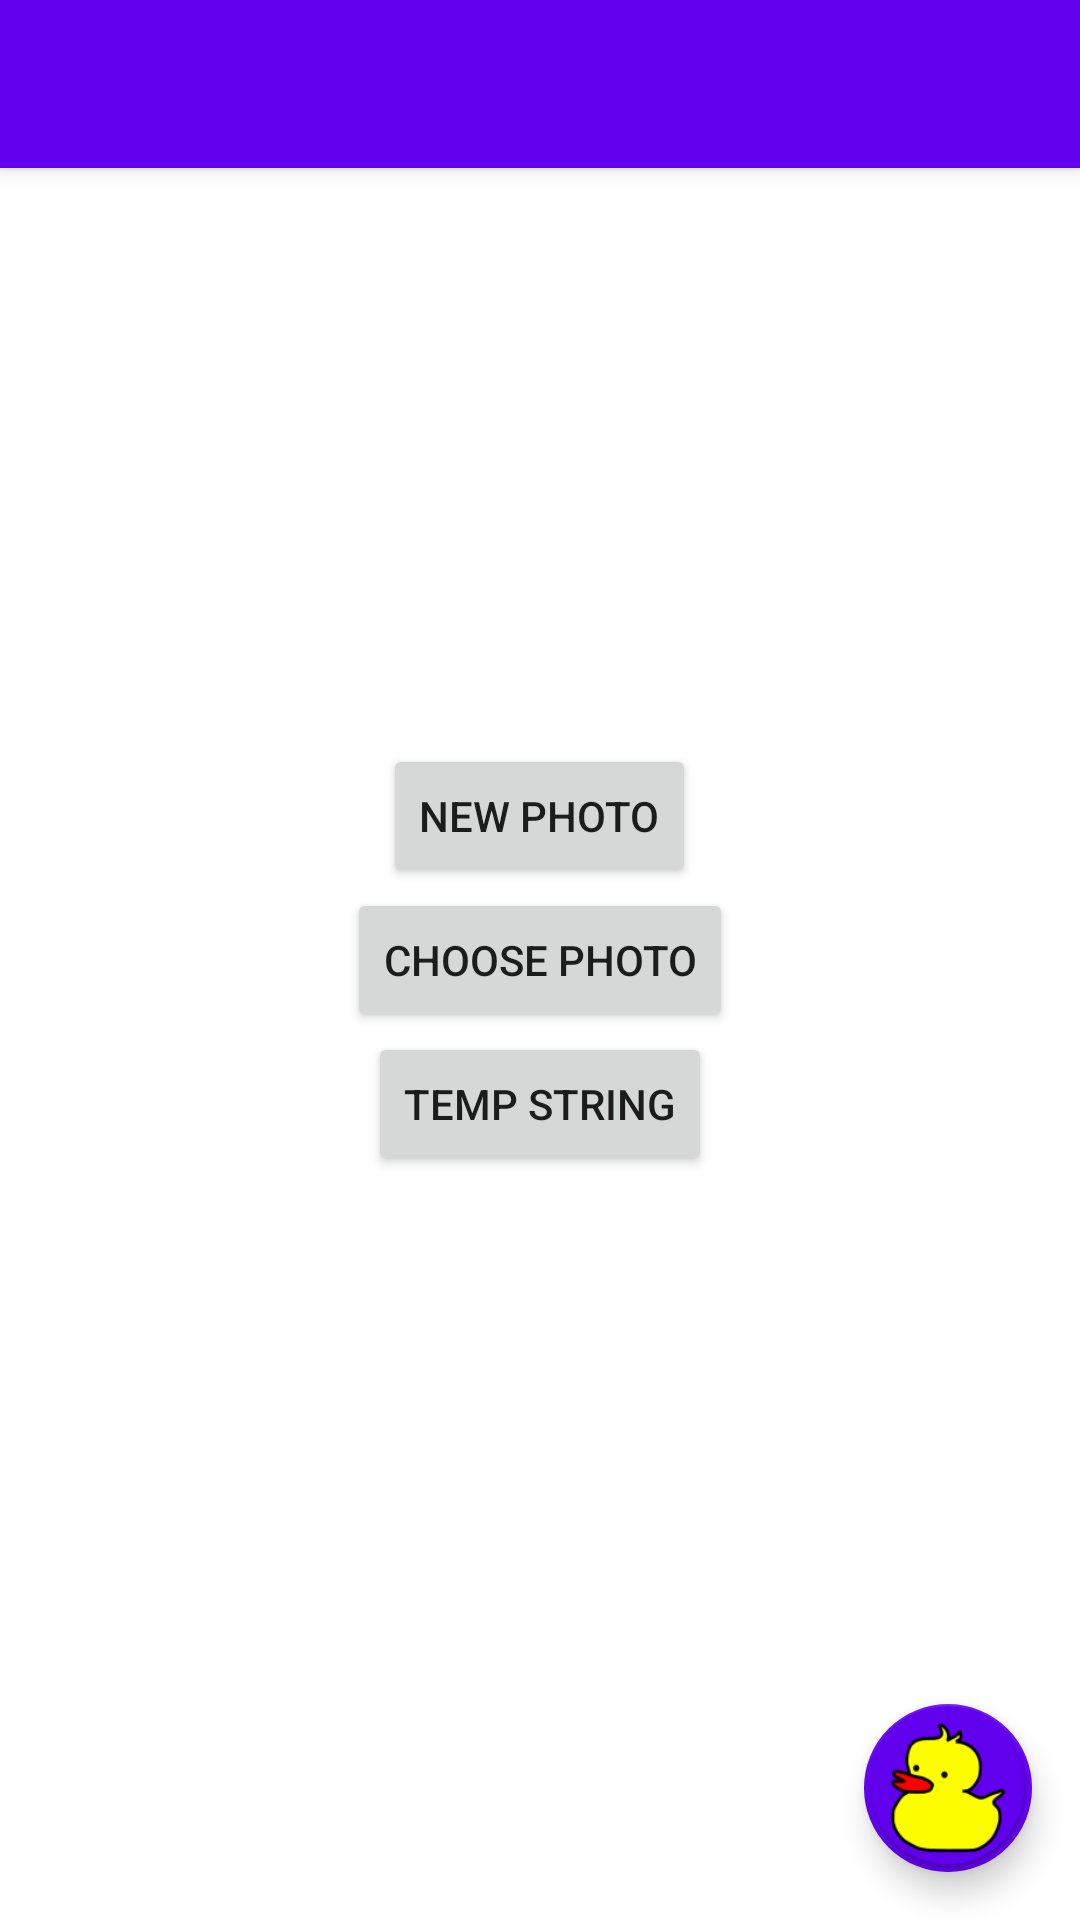

The Android layout XML behind this screen, and the referenced resources:
<!-- AndroidManifest.xml: activity theme Theme.DRAWER.NoActionBar -->
<!-- res/layout/activity_main.xml -->
<?xml version="1.0" encoding="utf-8"?>
<androidx.coordinatorlayout.widget.CoordinatorLayout xmlns:android="http://schemas.android.com/apk/res/android"
    xmlns:app="http://schemas.android.com/apk/res-auto"
    xmlns:tools="http://schemas.android.com/tools"
    android:layout_width="match_parent"
    android:layout_height="match_parent"
    tools:context=".MainActivity">

    <com.google.android.material.appbar.AppBarLayout
        android:layout_width="match_parent"
        android:layout_height="wrap_content"
        android:theme="@style/Theme.DRAWER.AppBarOverlay">

        <androidx.appcompat.widget.Toolbar
            android:id="@+id/toolbar"
            android:layout_width="match_parent"
            android:layout_height="?attr/actionBarSize"
            android:background="?attr/colorPrimary"
            app:popupTheme="@style/Theme.DRAWER.PopupOverlay" />

    </com.google.android.material.appbar.AppBarLayout>

    <ScrollView
            android:layout_height="match_parent"
            android:layout_width="match_parent">

        <include
                layout="@layout/content_main"
                android:layout_width="match_parent"
                android:layout_height="match_parent"
                android:layout_gravity="center"/>

    </ScrollView>

    <com.google.android.material.floatingactionbutton.FloatingActionButton
        android:id="@+id/fab"
        android:layout_width="wrap_content"
        android:layout_height="wrap_content"
        android:layout_gravity="bottom|end"
        app:tint="@null"
        app:backgroundTint="@color/purple_500"
        android:layout_margin="@dimen/fab_margin"
        app:maxImageSize="@dimen/icon_size"
        app:srcCompat="@mipmap/ic_duck_fab" />

</androidx.coordinatorlayout.widget.CoordinatorLayout>
<!-- res/layout/content_main.xml (included above) -->
<?xml version="1.0" encoding="utf-8"?>
<androidx.constraintlayout.widget.ConstraintLayout xmlns:android="http://schemas.android.com/apk/res/android"
    xmlns:app="http://schemas.android.com/apk/res-auto"
    xmlns:tools="http://schemas.android.com/tools"
    android:layout_width="match_parent"
    android:layout_height="match_parent"
    app:layout_behavior="@string/appbar_scrolling_view_behavior">

    <LinearLayout
        android:layout_width="match_parent"
        android:layout_height="match_parent"
        android:orientation="vertical"
        android:gravity="center">

        <Button
            android:id="@+id/take_photo_button"
            android:layout_width="wrap_content"
            android:layout_height="wrap_content"
            android:text="@string/take_photo_string" />

        <Button
            android:id="@+id/choose_photo_button"
            android:layout_width="wrap_content"
            android:layout_height="wrap_content"
            android:text="@string/choose_photo_string" />

        <Button
            android:id="@+id/_button"
            android:layout_width="wrap_content"
            android:layout_height="wrap_content"
            android:text="@string/_string" />

    </LinearLayout>

</androidx.constraintlayout.widget.ConstraintLayout>
<!-- resources referenced by this layout -->
<resources>
  <dimen name="fab_margin">16dp</dimen>
  <dimen name="icon_size">56dp</dimen>
  <!-- mipmap ic_duck_fab: png bitmap (mipmap-hdpi, 4409 bytes) -->
  <string name="_string">TEMP STRING</string>
  <string name="choose_photo_string">CHOOSE PHOTO</string>
  <string name="take_photo_string">NEW PHOTO</string>
  <style name="Theme.DRAWER.AppBarOverlay" parent="ThemeOverlay.AppCompat.Dark.ActionBar" />
  <style name="Theme.DRAWER.PopupOverlay" parent="ThemeOverlay.AppCompat.Light" />
  <style name="Theme.DRAWER.NoActionBar">
          <item name="windowActionBar">false</item>
          <item name="windowNoTitle">true</item>
      </style>
  <!-- not gathered from this repository: default colours our renderer supplied (Android Studio template values) -->
  <color name="purple_500">#FF6200EE</color>
</resources>
